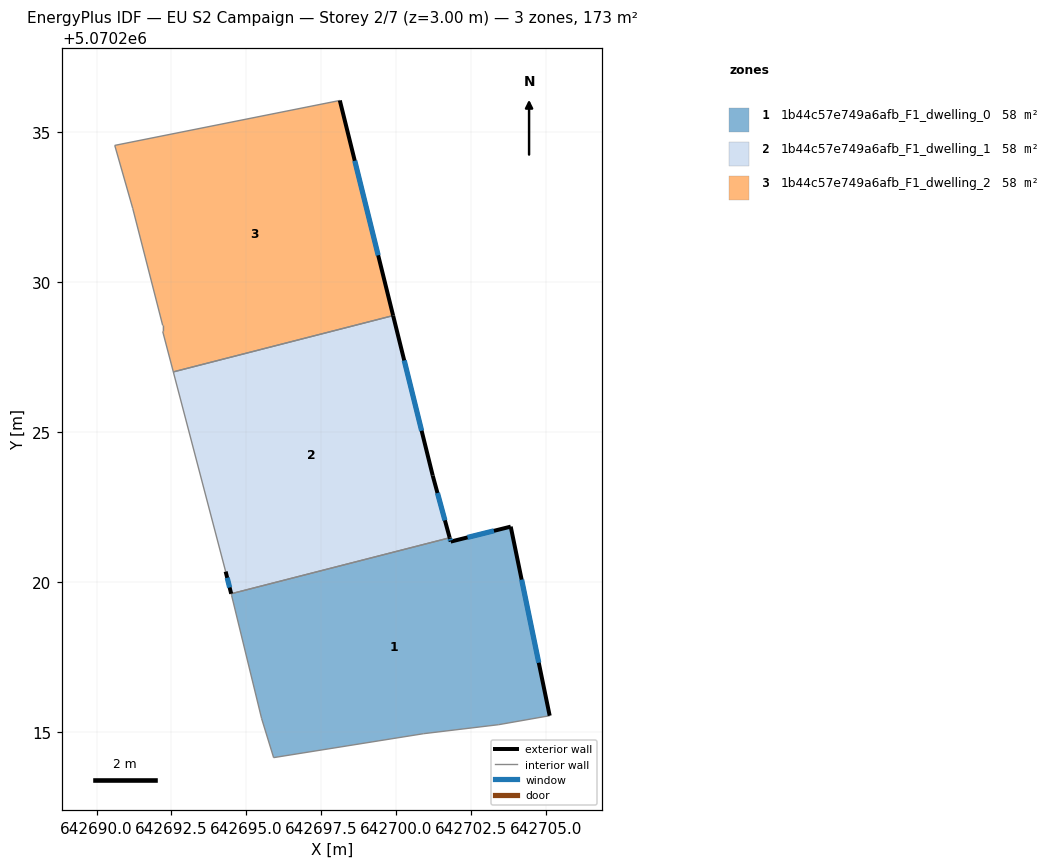
=== STOREY PLAN SPEC (per zone: floor XY polygon, exterior-wall plan segments, windows/doors) ===
zone 1: 1b44c57e749a6afb_F1_dwelling_0  (57.5 m²)
  floor: (642703.81, 5070221.84) (642705.11, 5070215.54) (642703.41, 5070215.24) (642700.91, 5070214.94) (642695.91, 5070214.14) (642695.51, 5070215.44) (642694.51, 5070219.54) (642694.49, 5070219.60) (642701.78, 5070221.47) (642701.81, 5070221.34)
  exterior wall: (642701.81, 5070221.34) – (642701.78, 5070221.47)  [0.1 m]
    window: (642701.80, 5070221.38) – (642701.79, 5070221.43)  [0.1 m²]
  exterior wall: (642703.81, 5070221.84) – (642701.81, 5070221.34)  [2.1 m]
    window: (642703.25, 5070221.70) – (642702.37, 5070221.48)  [1.2 m²]
  exterior wall: (642705.11, 5070215.54) – (642703.81, 5070221.84)  [6.4 m]
    window: (642704.75, 5070217.30) – (642704.18, 5070220.07)  [3.7 m²]
  interior walls: 7
zone 2: 1b44c57e749a6afb_F1_dwelling_1  (57.5 m²)
  floor: (642699.89, 5070228.88) (642701.21, 5070223.54) (642701.78, 5070221.47) (642694.49, 5070219.60) (642694.31, 5070220.34) (642692.56, 5070227.00)
  exterior wall: (642694.31, 5070220.34) – (642694.49, 5070219.60)  [0.8 m]
    window: (642694.36, 5070220.14) – (642694.44, 5070219.81)  [0.4 m²]
  exterior wall: (642701.21, 5070223.54) – (642699.89, 5070228.88)  [5.5 m]
    window: (642700.84, 5070225.04) – (642700.26, 5070227.38)  [3.2 m²]
  exterior wall: (642701.78, 5070221.47) – (642701.21, 5070223.54)  [2.1 m]
    window: (642701.62, 5070222.05) – (642701.37, 5070222.96)  [1.2 m²]
  interior walls: 3
zone 3: 1b44c57e749a6afb_F1_dwelling_2  (57.5 m²)
  floor: (642698.11, 5070236.05) (642699.89, 5070228.88) (642692.56, 5070227.00) (642692.21, 5070228.35) (642692.21, 5070228.55) (642691.21, 5070232.45) (642690.61, 5070234.55)
  exterior wall: (642699.89, 5070228.88) – (642698.11, 5070236.05)  [7.4 m]
    window: (642699.39, 5070230.89) – (642698.61, 5070234.04)  [4.3 m²]
  interior walls: 6

=== DERIVED (storey summary) ===
Building: EU S2 Campaign
Storey: 2 of 7  (floor level z = 3.00 m)
Storey gross floor area: 172.5 m²
Zones on this storey: 3
  - 1b44c57e749a6afb_F1_dwelling_0: floor 57.5 m²; exterior wall 8.6 m (25.9 m²); 3 window(s) 5.0 m²; WWR 19.3%
  - 1b44c57e749a6afb_F1_dwelling_1: floor 57.5 m²; exterior wall 8.4 m (25.2 m²); 3 window(s) 4.9 m²; WWR 19.3%
  - 1b44c57e749a6afb_F1_dwelling_2: floor 57.5 m²; exterior wall 7.4 m (22.2 m²); 1 window(s) 4.3 m²; WWR 19.3%
Zone adjacency (shared interzone walls):
  - 1b44c57e749a6afb_F1_dwelling_0 ↔ 1b44c57e749a6afb_F1_dwelling_1
  - 1b44c57e749a6afb_F1_dwelling_1 ↔ 1b44c57e749a6afb_F1_dwelling_2